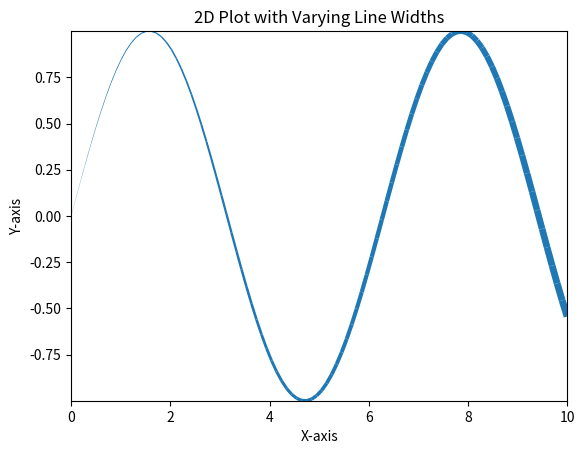

Generate this figure with matplotlib:
import matplotlib.pyplot as plt
import numpy as np
from matplotlib.collections import LineCollection

# Generate some data
x = np.linspace(0, 10, 100)
y = np.sin(x)

# Create a list of line segments
points = np.array([x, y]).T.reshape(-1, 1, 2)
segments = np.concatenate([points[:-1], points[1:]], axis=1)

# Create a set of varying line widths
widths = np.linspace(0.1, 5, len(x) - 1)

# Create a LineCollection with varying widths
lc = LineCollection(segments, linewidths=widths, cmap='viridis')

# Create the plot
fig, ax = plt.subplots()
ax.add_collection(lc)
ax.autoscale()
ax.set_xlim(x.min(), x.max())
ax.set_ylim(y.min(), y.max())

plt.xlabel('X-axis')
plt.ylabel('Y-axis')
plt.title('2D Plot with Varying Line Widths')
plt.show()